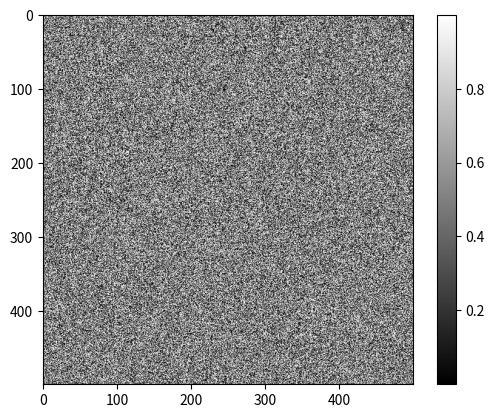

Reproduce this figure in Python. (Note: this script raises an exception after producing the figure.)
%matplotlib inline
%config InlineBackend.figure_format = 'retina'

import numpy as np
from matplotlib import pyplot as plt

random_image = np.random.random([500, 500])

plt.imshow(random_image, cmap='gray')
plt.colorbar();

from skimage import data

coins = data.coins()

print('Type:', type(coins))
print('dtype:', coins.dtype)
print('shape:', coins.shape)

plt.imshow(coins, cmap='gray');

cat = data.chelsea()
print("Shape:", cat.shape)
print("Values min/max:", cat.min(), cat.max())

plt.imshow(cat);

cat[10:110, 10:110, :] = [255, 0, 0]  # [red, green, blue]
plt.imshow(cat);

from skimage import data

img0 = data.chelsea()
img1 = data.rocket()

import matplotlib.pyplot as plt

f, (ax0, ax1) = plt.subplots(1, 2, figsize=(20, 10))

ax0.imshow(img0)
ax0.set_title('Cat', fontsize=18)
ax0.axis('off')

ax1.imshow(img1)
ax1.set_title('Rocket', fontsize=18)
ax1.set_xlabel(r'Launching position $\alpha=320$')

ax1.vlines([202, 300], 0, img1.shape[0], colors='magenta', linewidth=3, label='Side tower position')
ax1.plot([168, 190, 200], [400, 200, 300], color='white', linestyle='--', label='Side angle')

ax1.legend();

linear0 = np.linspace(0, 1, 2500).reshape((50, 50))
linear1 = np.linspace(0, 255, 2500).reshape((50, 50)).astype(np.uint8)

print("Linear0:", linear0.dtype, linear0.min(), linear0.max())
print("Linear1:", linear1.dtype, linear1.min(), linear1.max())

fig, (ax0, ax1) = plt.subplots(1, 2, figsize=(15, 15))
ax0.imshow(linear0, cmap='gray')
ax1.imshow(linear1, cmap='gray');

from skimage import img_as_float, img_as_ubyte

image = data.chelsea()

image_ubyte = img_as_ubyte(image)
image_float = img_as_float(image)

print("type, min, max:", image_ubyte.dtype, image_ubyte.min(), image_ubyte.max())
print("type, min, max:", image_float.dtype, image_float.min(), image_float.max())
print()
print("231/255 =", 231/255.)

from skimage import io

image = io.imread('../images/balloon.jpg')

print(type(image))
print(image.dtype)
print(image.shape)
print(image.min(), image.max())

plt.imshow(image);

ic = io.ImageCollection('../images/*.png:../images/*.jpg')

print('Type:', type(ic))

ic.files

import os

f, axes = plt.subplots(nrows=3, ncols=len(ic) // 3 + 1, figsize=(20, 5))

# subplots returns the figure and an array of axes
# we use `axes.ravel()` to turn these into a list
axes = axes.ravel()

for ax in axes:
    ax.axis('off')

for i, image in enumerate(ic):
    axes[i].imshow(image, cmap='gray')
    axes[i].set_title(os.path.basename(ic.files[i]))
    
plt.tight_layout()

animals = ['cat', 'dog', 'leopard']

for i, animal in enumerate(animals):
    print('The animal in position {} is {}'.format(i, animal))

def draw_H(image, coords, color=(0, 255, 0)):
    out = image.copy()
    
    ...
    
    return out 

cat = data.chelsea()
cat_H = draw_H(cat, (50, -50))
plt.imshow(cat_H);

# --- read in the image ---

image = plt.imread('../images/Bells-Beach.jpg')

# --- assign each color channel to a different variable ---

r = ... # FIXME: grab channel from image...
g = ... # FIXME
b = ... # FIXME

# --- display the image and r, g, b channels ---

f, axes = plt.subplots(1, 4, figsize=(16, 5))

for ax in axes:
    ax.axis('off')

(ax_r, ax_g, ax_b, ax_color) = axes
    
ax_r.imshow(r, cmap='gray')
ax_r.set_title('red channel')

ax_g.imshow(g, cmap='gray')
ax_g.set_title('green channel')

ax_b.imshow(b, cmap='gray')
ax_b.set_title('blue channel')

# --- Here, we stack the R, G, and B layers again
#     to form a color image ---
ax_color.imshow(np.stack([r, g, b], axis=2))
ax_color.set_title('all channels');

from skimage import draw

red = np.zeros((300, 300))
green = np.zeros((300, 300))
blue = np.zeros((300, 300))

r, c = draw.disk(center=(100, 100), radius=100)
red[r, c] = 1

r, c = draw.disk(center=(100, 200), radius=100)
green[r, c] = 1

r, c = draw.disk(center=(200, 150), radius=100)
blue[r, c] = 1

f, axes = plt.subplots(1, 3)
for (ax, channel) in zip(axes, [red, green, blue]):
    ax.imshow(channel, cmap='gray')
    ax.axis('off')

from skimage import color, img_as_float

image = img_as_float(io.imread('../images/balloon.jpg'))

gray = color.rgb2gray(image)
my_gray = ...  # FIXME

# --- display the results ---

f, (ax0, ax1) = plt.subplots(1, 2, figsize=(10, 6))

ax0.imshow(gray, cmap='gray')
ax0.set_title('skimage.color.rgb2gray')

ax1.imshow(my_gray, cmap='gray')
ax1.set_title('my rgb2gray')